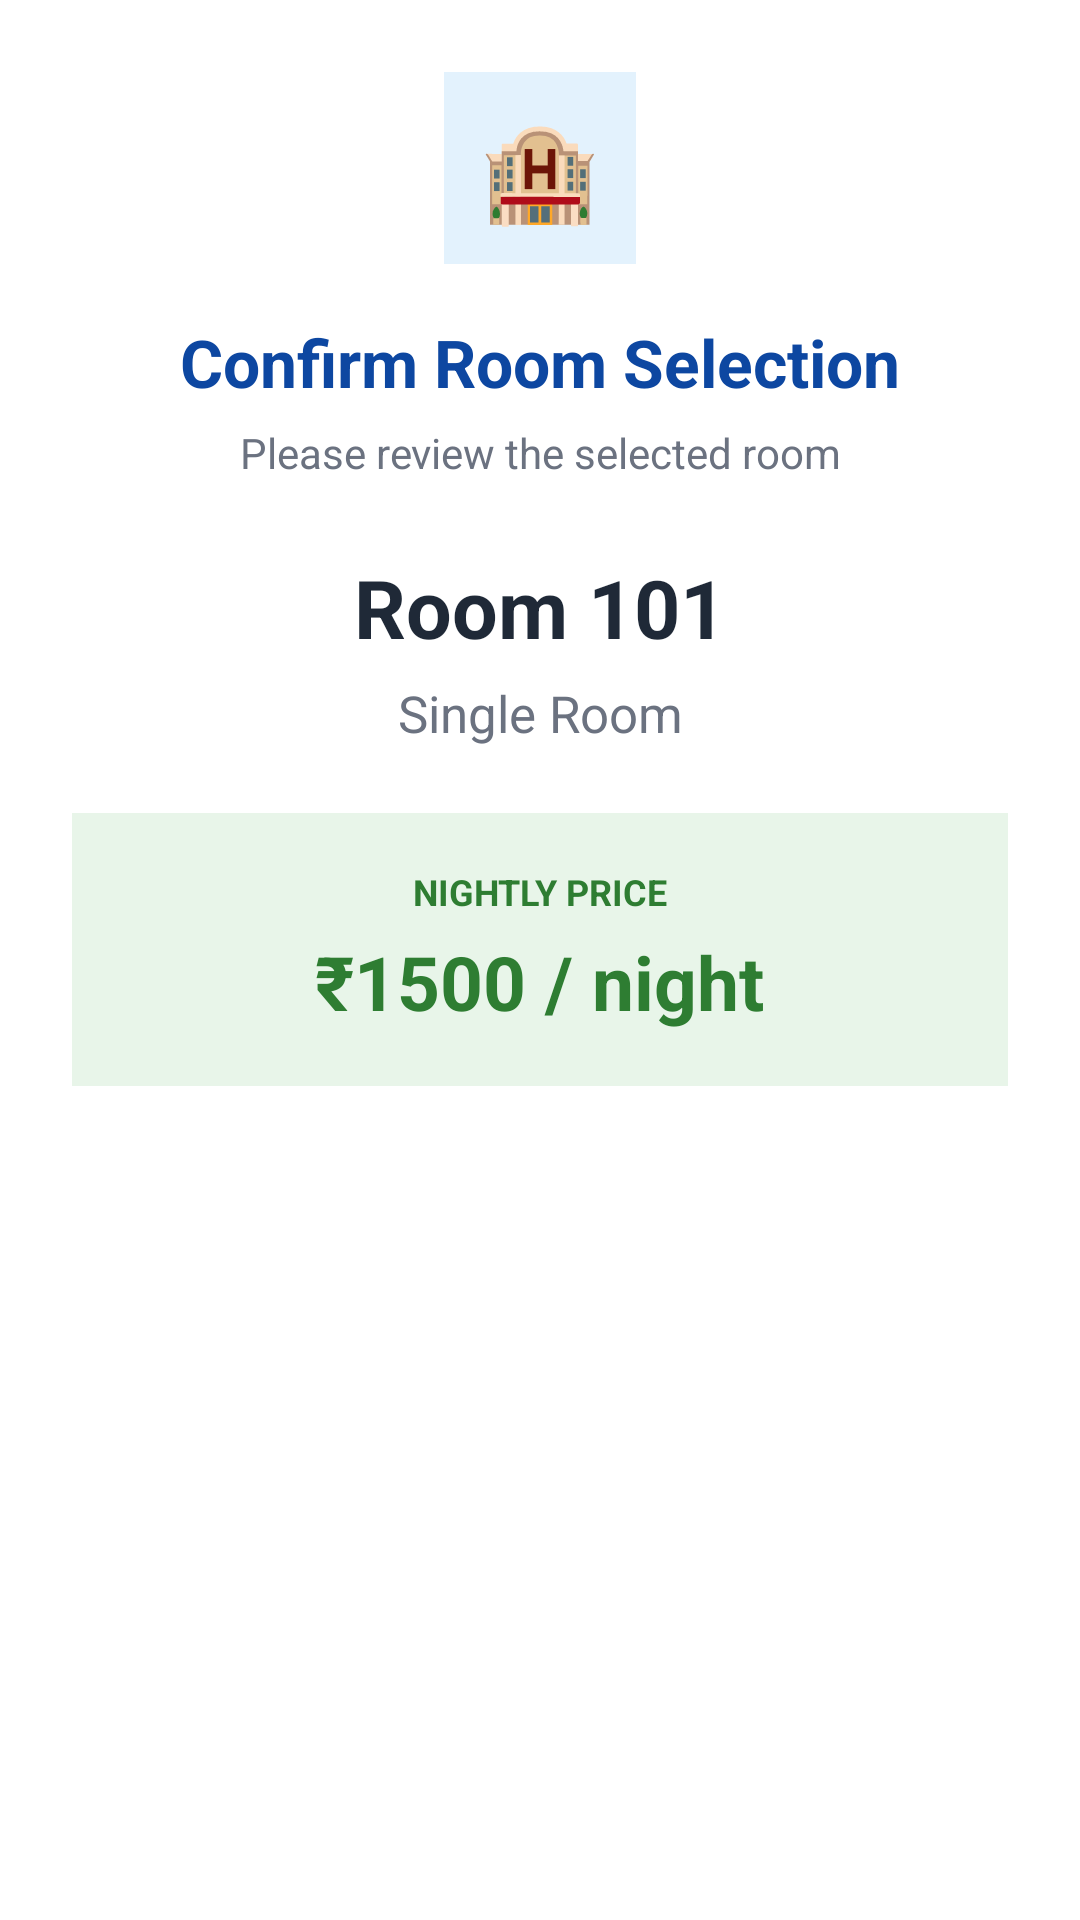

Here is an Android app screen rendered from its layout file. Give the layout XML and the strings, colors and styles it references.
<!-- AndroidManifest.xml: application theme Theme.BookMyHotels -->
<!-- res/layout/dialog_room_confirmation.xml -->
<?xml version="1.0" encoding="utf-8"?>
<LinearLayout
    xmlns:android="http://schemas.android.com/apk/res/android"
    android:layout_width="match_parent"
    android:layout_height="wrap_content"
    android:orientation="vertical"
    android:padding="24dp"
    android:background="#FFFFFF">

    <TextView
        android:layout_width="64dp"
        android:layout_height="64dp"
        android:layout_gravity="center_horizontal"
        android:gravity="center"
        android:text="🏨"
        android:textSize="32sp"
        android:background="#E3F2FD"/>

    <TextView
        android:layout_width="match_parent"
        android:layout_height="wrap_content"
        android:layout_marginTop="18dp"
        android:text="Confirm Room Selection"
        android:textSize="22sp"
        android:textStyle="bold"
        android:textColor="#0D47A1"
        android:gravity="center"/>

    <TextView
        android:layout_width="match_parent"
        android:layout_height="wrap_content"
        android:layout_marginTop="6dp"
        android:text="Please review the selected room"
        android:textSize="14sp"
        android:textColor="#6B7280"
        android:gravity="center"/>

    <TextView
        android:id="@+id/txtDialogRoomNumber"
        android:layout_width="match_parent"
        android:layout_height="wrap_content"
        android:layout_marginTop="24dp"
        android:text="Room 101"
        android:textSize="27sp"
        android:textStyle="bold"
        android:textColor="#1F2937"
        android:gravity="center"/>

    <TextView
        android:id="@+id/txtDialogRoomType"
        android:layout_width="match_parent"
        android:layout_height="wrap_content"
        android:layout_marginTop="6dp"
        android:text="Single Room"
        android:textSize="17sp"
        android:textColor="#6B7280"
        android:gravity="center"/>

    <LinearLayout
        android:layout_width="match_parent"
        android:layout_height="wrap_content"
        android:layout_marginTop="22dp"
        android:orientation="vertical"
        android:gravity="center"
        android:padding="18dp"
        android:background="#E8F5E9">

        <TextView
            android:layout_width="wrap_content"
            android:layout_height="wrap_content"
            android:text="NIGHTLY PRICE"
            android:textSize="12sp"
            android:textStyle="bold"
            android:textColor="#2E7D32"/>

        <TextView
            android:id="@+id/txtDialogPrice"
            android:layout_width="wrap_content"
            android:layout_height="wrap_content"
            android:layout_marginTop="5dp"
            android:text="₹1500 / night"
            android:textSize="25sp"
            android:textStyle="bold"
            android:textColor="#2E7D32"/>

    </LinearLayout>

</LinearLayout>
<!-- resources referenced by this layout -->
<resources>
  <style name="Theme.BookMyHotels" parent="Base.Theme.BookMyHotels" />
  <style name="Base.Theme.BookMyHotels" parent="Theme.Material3.DayNight.NoActionBar">
          
          
      </style>
</resources>
